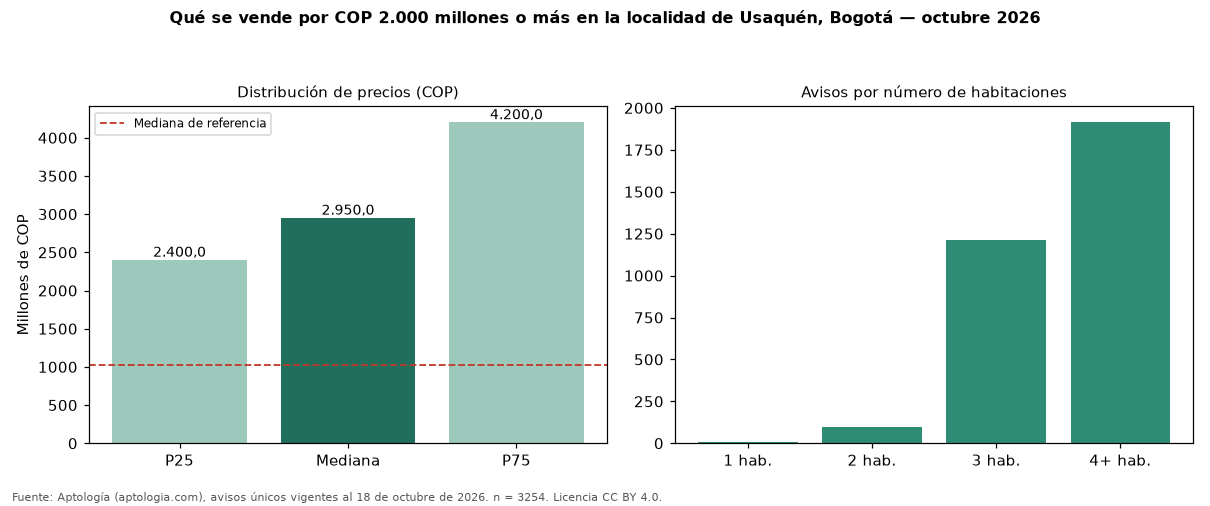

Source data for this figure (header and first rows):
seccion, metrica, valor_cop, n
precio, p25, 2400000000, 3254
precio, mediana, 2950000000, 3254
precio, p75, 4200000000, 3254
cop_por_m2, p25, 7222222, 3254
cop_por_m2, mediana, 9000000, 3254
cop_por_m2, p75, 11428571, 3254
area, area_mediana_m2, 353.0, 3254
habitaciones, 1, 2800000000, 9
habitaciones, 2, 2506204254, 96
habitaciones, 3, 2700000000, 1212
habitaciones, 4+, 3200000000, 1913
administracion, mediana, 2000000, 2437
estrato, moda, 6, 
parqueadero, porcentaje_con_parqueadero, 97.5, 3254
referencia, mediana_referencia, 1030000000, 14884
referencia, mediana_cop_por_m2_referencia, 7391304, 14884
